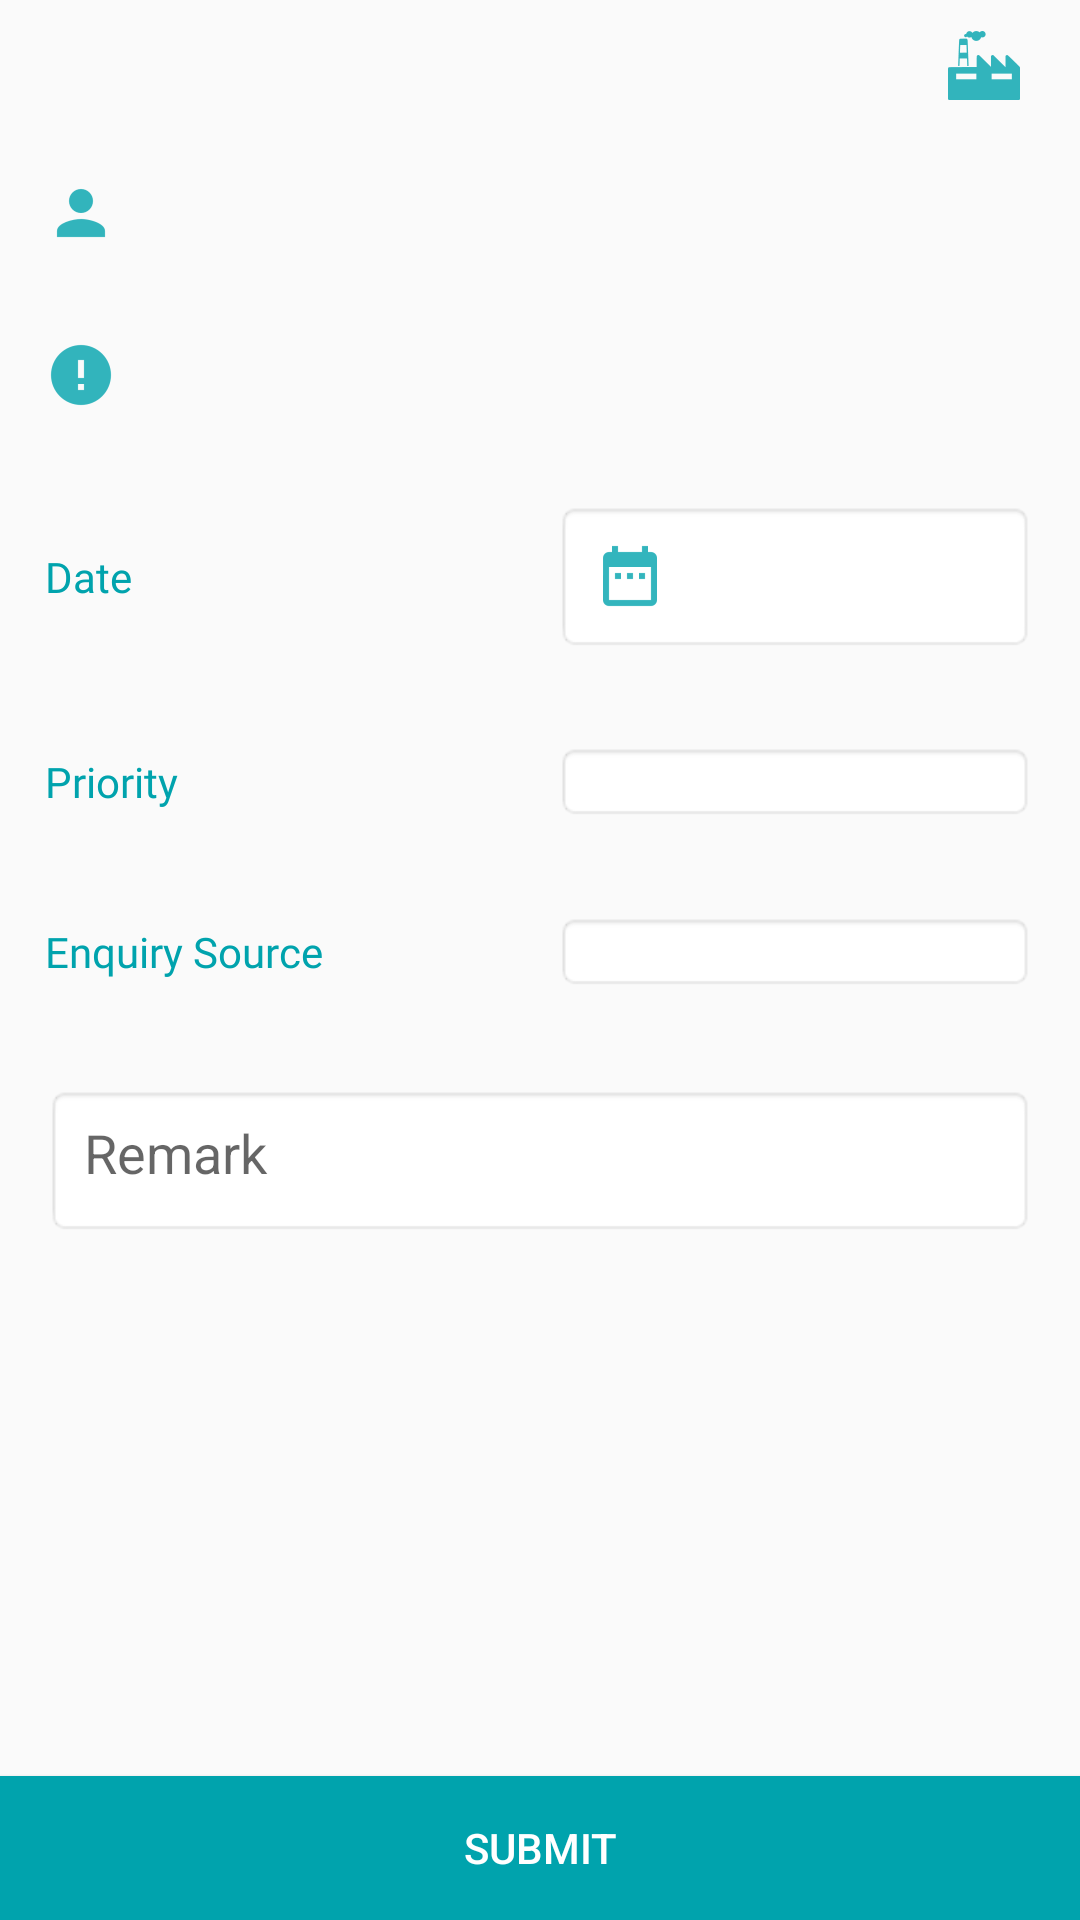

This screen was rendered from an Android layout file. Write that file and the resources it references.
<!-- AndroidManifest.xml: application theme AppTheme -->
<!-- res/layout/activity_enquiry.xml -->
<?xml version="1.0" encoding="utf-8"?>
<RelativeLayout xmlns:android="http://schemas.android.com/apk/res/android"
    xmlns:app="http://schemas.android.com/apk/res-auto"
    xmlns:tools="http://schemas.android.com/tools"
    android:layout_width="match_parent"
    android:layout_height="match_parent"
    tools:context=".activity.EnquiryActivity">

    <Button
        android:id="@+id/btnSubmit"
        android:layout_width="match_parent"
        android:layout_height="wrap_content"
        android:layout_alignParentBottom="true"
        android:background="@color/colorPrimary"
        android:text="Submit"
        android:textColor="@color/colorWhite" />

    <TextView
        android:id="@+id/tvPlantName"
        android:layout_width="wrap_content"
        android:layout_height="wrap_content"
        android:layout_alignParentTop="true"
        android:layout_alignParentRight="true"
        android:layout_gravity="end"
        android:layout_margin="10dp"
        android:drawableLeft="@drawable/ic_plant"
        android:drawablePadding="10dp"
        android:fontFamily="@font/open_sans_semi_bold"
        android:gravity="center_vertical"
        android:textColor="@color/colorPrimary" />

    <ScrollView
        android:layout_width="match_parent"
        android:layout_height="match_parent"
        android:layout_above="@id/btnSubmit"
        android:layout_below="@id/tvPlantName">

        <LinearLayout
            android:layout_width="match_parent"
            android:layout_height="wrap_content"
            android:orientation="vertical">


            <TextView
                android:id="@+id/tvCustName"
                android:layout_width="match_parent"
                android:layout_height="wrap_content"
                android:layout_margin="10dp"
                android:drawableLeft="@drawable/ic_user"
                android:drawablePadding="10dp"
                android:gravity="center_vertical"
                android:padding="5dp"
                android:textColor="@color/colorBlack" />

            <TextView
                android:id="@+id/tvEnqNo"
                android:layout_width="match_parent"
                android:layout_height="wrap_content"
                android:layout_margin="10dp"
                android:drawableLeft="@drawable/ic_enq"
                android:drawablePadding="10dp"
                android:gravity="center_vertical"
                android:padding="5dp"
                android:textColor="@color/colorBlack" />

            <LinearLayout
                android:layout_width="match_parent"
                android:layout_height="wrap_content"
                android:layout_margin="10dp"
                android:gravity="center_vertical"
                android:orientation="horizontal">

                <TextView
                    android:layout_width="match_parent"
                    android:layout_height="wrap_content"
                    android:layout_margin="5dp"
                    android:layout_weight="1"
                    android:fontFamily="@font/open_sans_semi_bold"
                    android:text="Date"
                    android:textColor="@color/colorPrimary"
                    android:textFontWeight="1" />

                <EditText
                    android:id="@+id/edDate"
                    android:layout_width="match_parent"
                    android:layout_height="wrap_content"
                    android:layout_margin="5dp"
                    android:layout_weight="1"
                    android:background="@android:drawable/editbox_background_normal"
                    android:drawableLeft="@drawable/ic_date"
                    android:drawablePadding="10dp"
                    android:gravity="center_vertical"
                    android:padding="13dp" />

                <TextView
                    android:id="@+id/tvDate"
                    android:layout_width="wrap_content"
                    android:layout_height="wrap_content"
                    android:visibility="gone" />

            </LinearLayout>

            <LinearLayout
                android:layout_width="match_parent"
                android:layout_height="wrap_content"
                android:layout_margin="10dp"
                android:gravity="center_vertical"
                android:orientation="horizontal">

                <TextView
                    android:layout_width="match_parent"
                    android:layout_height="wrap_content"
                    android:layout_margin="5dp"
                    android:layout_weight="1"
                    android:fontFamily="@font/open_sans_semi_bold"
                    android:text="Priority"
                    android:textColor="@color/colorPrimary" />

                <Spinner
                    android:id="@+id/spPriority"
                    android:layout_width="match_parent"
                    android:layout_height="wrap_content"
                    android:layout_margin="5dp"
                    android:layout_weight="1"
                    android:background="@android:drawable/editbox_background_normal" />

            </LinearLayout>

            <LinearLayout
                android:layout_width="match_parent"
                android:layout_height="wrap_content"
                android:layout_margin="10dp"
                android:gravity="center_vertical"
                android:orientation="horizontal">

                <TextView
                    android:layout_width="match_parent"
                    android:layout_height="wrap_content"
                    android:layout_margin="5dp"
                    android:layout_weight="1"
                    android:fontFamily="@font/open_sans_semi_bold"
                    android:text="Enquiry Source"
                    android:textColor="@color/colorPrimary" />

                <Spinner
                    android:id="@+id/spSource"
                    android:layout_width="match_parent"
                    android:layout_height="wrap_content"
                    android:layout_margin="5dp"
                    android:layout_weight="1"
                    android:background="@android:drawable/editbox_background_normal" />

            </LinearLayout>

            <android.support.design.widget.TextInputLayout
                android:layout_width="match_parent"
                android:layout_height="wrap_content"
                android:layout_margin="5dp">

                <EditText
                    android:id="@+id/edRemark"
                    android:layout_width="match_parent"
                    android:layout_height="wrap_content"
                    android:layout_margin="10dp"
                    android:background="@android:drawable/editbox_background_normal"
                    android:gravity="start"
                    android:hint="Remark"
                    android:maxLines="3"
                    android:padding="13dp" />
            </android.support.design.widget.TextInputLayout>

        </LinearLayout>
    </ScrollView>

</RelativeLayout>
<!-- resources referenced by this layout -->
<resources>
  <color name="colorBlack">#000000</color>
  <color name="colorPrimary">#00A3AD</color>
  <color name="colorWhite">#ffffff</color>
  <!-- drawable ic_date: png bitmap (drawable-hdpi, 364 bytes) -->
  <!-- drawable ic_enq: png bitmap (drawable-hdpi, 380 bytes) -->
  <!-- drawable ic_plant: png bitmap (drawable-hdpi, 668 bytes) -->
  <!-- drawable ic_user: png bitmap (drawable-hdpi, 379 bytes) -->
  <style name="AppTheme" parent="Theme.AppCompat.Light.DarkActionBar">
          
          <item name="colorPrimary">@color/colorPrimary</item>
          <item name="colorPrimaryDark">@color/colorPrimaryDark</item>
          <item name="colorAccent">@color/colorAccent</item>
      </style>
  <color name="colorPrimaryDark">#018d96</color>
  <color name="colorAccent">#004D81</color>
</resources>
